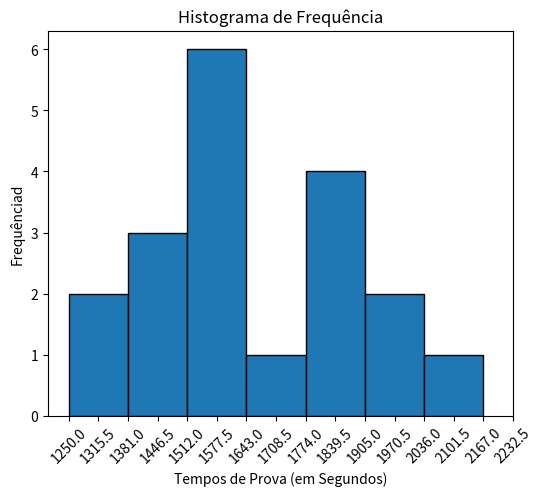
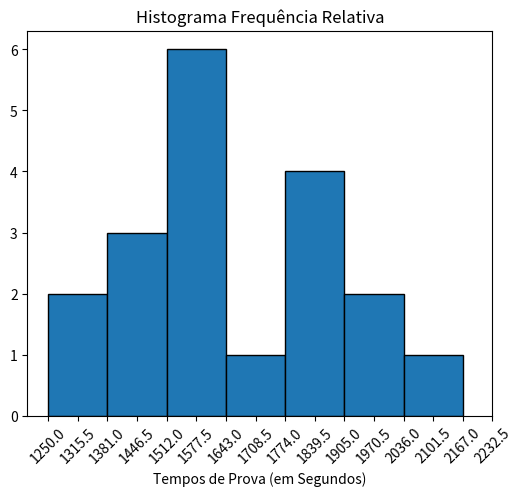

Write the Python code that produced these figures, in order.
from math import ceil
import pandas as pd
import numpy as np
import matplotlib.pyplot as plt

dados = pd.Series([1595,1472,1820,1580,1804,1635,1959,2020,1480,1250,2083,1522,1306,1572,1778,2296,1445,1716,1618,1824])

# valores importantes
total = dados.count()
v_max = dados.max()
v_min = dados.min()
amp = v_max - v_min
qtde_classes = 8
h = ceil(amp/qtde_classes)

# Frequencia e DataFrame
freq = dados.value_counts(bins=qtde_classes).sort_index()
df = pd.DataFrame(freq)
df = df.reset_index()
df.columns = ["Classe", "Frequência"]

# Intervalos
end_cor = v_min + h * qtde_classes
intervalos = pd.interval_range(start=v_min, end=end_cor, freq=h)
df["Classe"] = intervalos

# Pontos Médios
pts_medios = [inter.mid for inter in intervalos]
df["Pontos Médios"] = pts_medios

# Frequência Relativa e Acumulada
df["Frequência Relativa"] = df["Frequência"] / total
df["Frequência Acumulada"] = df["Frequência"].cumsum()

# -------------- Histograma --------------
# Frequência 
classes = [inter.left for inter in intervalos]

plt.figure(figsize=(6,5))
plt.hist(x=df["Pontos Médios"], bins=classes, weights=df["Frequência"], edgecolor="black")
plt.title("Histograma de Frequência")
plt.xlabel("Tempos de Prova (em Segundos)")
plt.ylabel("Frequênciad")
plt.xticks(np.concatenate([classes, df["Pontos Médios"]]), rotation=45)

# Frequência Relativa
plt.figure(figsize=(6,5))
plt.hist(x=df["Pontos Médios"], bins=classes, weights=df["Frequência"], edgecolor="black")
plt.title("Histograma Frequência Relativa")
plt.xlabel("Tempos de Prova (em Segundos)")
plt.xticks(np.concatenate([classes, df["Pontos Médios"]]), rotation=45)

plt.show()